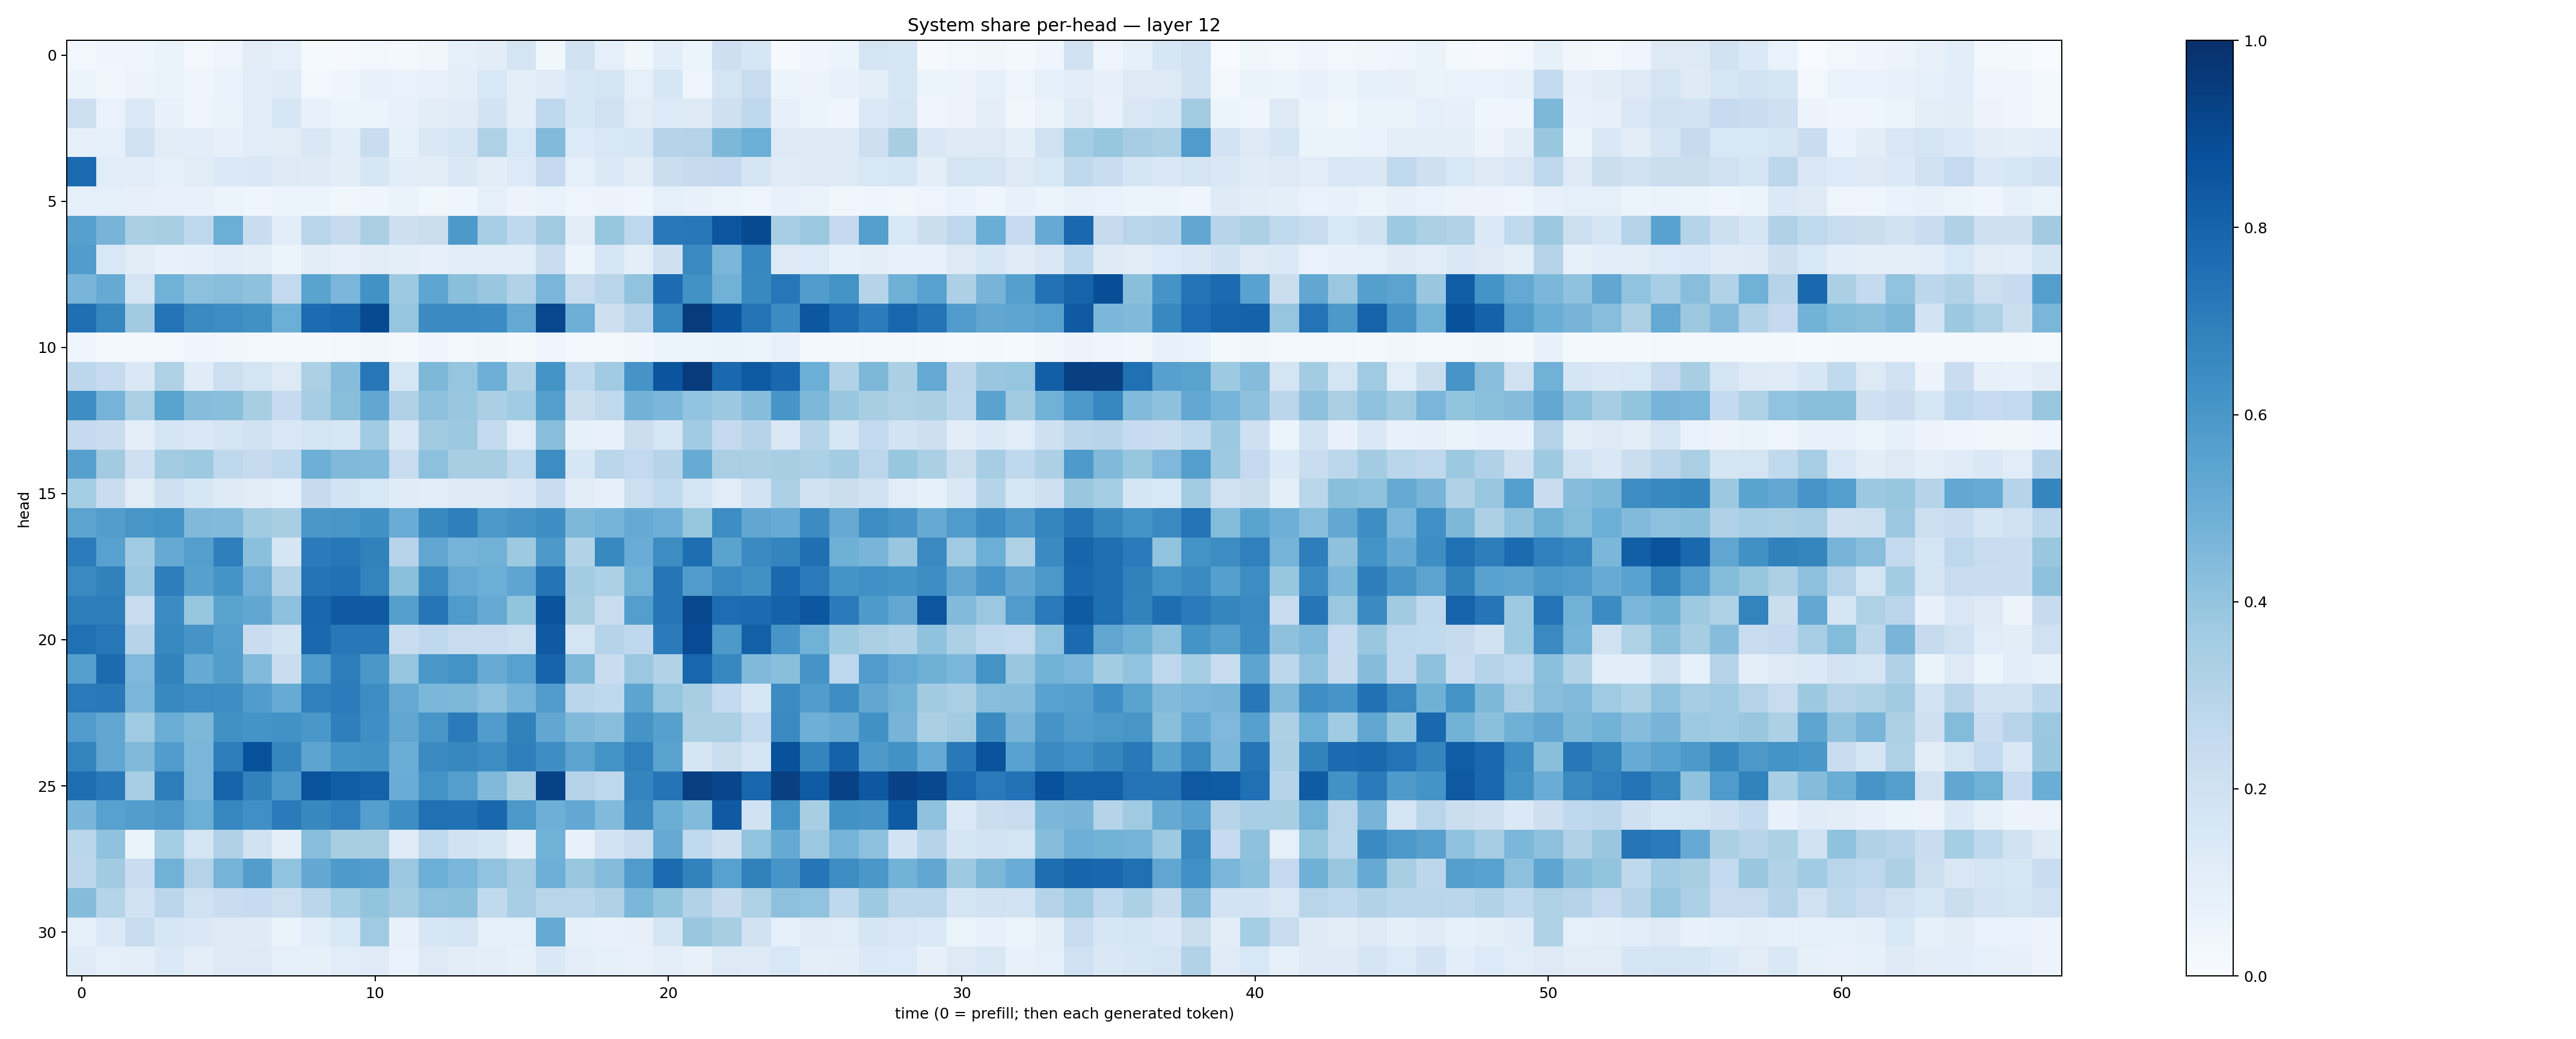

The file beside this chart, header and first rows:
0.030381849, 0.041101035, 0.041550238, 0.0636623, 0.026040707, 0.0487423, 0.11295784, 0.092061475, 0.012599534, 0.010400089, 0.029514719, 0.020648314, 0.034054253, 0.09001368, 0.1038088, 0.17876855, 0.036031976, 0.18996388, 0.08652456, 0.035906937, 0.10848357, 0.052824076, 0.21413839, 0.16195011
0.0514, 0.03176, 0.05504, 0.06574, 0.0444, 0.06909, 0.1133, 0.1183, 0.02848, 0.04118, 0.07104, 0.07019, 0.07693, 0.0985, 0.1543, 0.1015, 0.1189, 0.1618, 0.179, 0.09283, 0.1584, 0.04842, 0.1728, 0.2361
0.2181, 0.06962, 0.1387, 0.07333, 0.04823, 0.06402, 0.1165, 0.1629, 0.07344, 0.05455, 0.05915, 0.07248, 0.1032, 0.1188, 0.1801, 0.09933, 0.2678, 0.1631, 0.1989, 0.1127, 0.1353, 0.1265, 0.206, 0.2678
0.07983, 0.0905, 0.1967, 0.1107, 0.1072, 0.08185, 0.1148, 0.1126, 0.1504, 0.109, 0.234, 0.08513, 0.1426, 0.1706, 0.3213, 0.156, 0.445, 0.133, 0.1533, 0.1593, 0.3021, 0.3086, 0.454, 0.4966
0.7733, 0.1136, 0.1148, 0.08863, 0.1102, 0.1388, 0.1422, 0.1251, 0.1241, 0.1026, 0.1568, 0.1086, 0.1127, 0.1426, 0.1038, 0.1335, 0.2524, 0.08883, 0.1367, 0.1127, 0.2255, 0.2425, 0.2539, 0.1714
0.09275, 0.09128, 0.07936, 0.07191, 0.07596, 0.06156, 0.04095, 0.05354, 0.05251, 0.03793, 0.04593, 0.06533, 0.03627, 0.04241, 0.08742, 0.05765, 0.06811, 0.04733, 0.05512, 0.04588, 0.09147, 0.07801, 0.05102, 0.04998
0.5592, 0.471, 0.3343, 0.3416, 0.2706, 0.4993, 0.2321, 0.1082, 0.292, 0.2425, 0.3368, 0.2143, 0.2228, 0.5936, 0.3459, 0.2663, 0.3629, 0.1039, 0.3923, 0.2758, 0.7163, 0.7197, 0.855, 0.8955
0.5777, 0.1548, 0.1121, 0.07332, 0.08069, 0.1164, 0.09694, 0.0587, 0.1018, 0.08144, 0.1131, 0.09595, 0.08148, 0.1061, 0.1081, 0.1076, 0.2336, 0.05096, 0.1623, 0.09731, 0.2041, 0.6539, 0.4615, 0.6653
0.4653, 0.5146, 0.1752, 0.4868, 0.4167, 0.428, 0.4111, 0.2584, 0.5474, 0.4616, 0.6214, 0.3719, 0.5384, 0.4226, 0.385, 0.3123, 0.4623, 0.2392, 0.2907, 0.4028, 0.7689, 0.6247, 0.4811, 0.6586
0.7551, 0.6679, 0.3618, 0.7393, 0.6549, 0.6418, 0.6261, 0.4978, 0.7675, 0.7888, 0.8947, 0.3983, 0.6515, 0.6504, 0.6484, 0.5217, 0.9083, 0.4935, 0.2112, 0.2949, 0.6646, 0.9541, 0.8613, 0.7374
0.04164, 0.02074, 0.03046, 0.02815, 0.04087, 0.03373, 0.0294, 0.02091, 0.01832, 0.0279, 0.03873, 0.01803, 0.0413, 0.02728, 0.03475, 0.01958, 0.04697, 0.02774, 0.02532, 0.03292, 0.05429, 0.06229, 0.06443, 0.05297
0.278, 0.2469, 0.1442, 0.3223, 0.1205, 0.2157, 0.1757, 0.1312, 0.3306, 0.4298, 0.7233, 0.1584, 0.4543, 0.3957, 0.4935, 0.3114, 0.6147, 0.2715, 0.3652, 0.6103, 0.8591, 0.9547, 0.7851, 0.8356
0.6404, 0.4732, 0.3363, 0.5501, 0.4303, 0.4241, 0.343, 0.2471, 0.35, 0.4242, 0.531, 0.3183, 0.4109, 0.3841, 0.3324, 0.3658, 0.5638, 0.2239, 0.2646, 0.48, 0.4577, 0.4034, 0.3775, 0.4326
0.2525, 0.229, 0.09686, 0.1778, 0.1448, 0.176, 0.1903, 0.1508, 0.1739, 0.1563, 0.3634, 0.1421, 0.3622, 0.3751, 0.2554, 0.1158, 0.4295, 0.08499, 0.07619, 0.2189, 0.161, 0.3643, 0.2506, 0.2971
0.5589, 0.3627, 0.21, 0.3572, 0.3735, 0.2676, 0.2453, 0.2681, 0.4943, 0.4488, 0.4445, 0.2401, 0.4145, 0.3434, 0.3421, 0.263, 0.6411, 0.1601, 0.2846, 0.2596, 0.3039, 0.5087, 0.3374, 0.333
0.3555, 0.2295, 0.1121, 0.2056, 0.1637, 0.1222, 0.1132, 0.08645, 0.2438, 0.1845, 0.1527, 0.1191, 0.1071, 0.1224, 0.1261, 0.1443, 0.2307, 0.1042, 0.08181, 0.217, 0.265, 0.179, 0.1151, 0.1843
0.5459, 0.5719, 0.6024, 0.6187, 0.448, 0.4442, 0.363, 0.3415, 0.6006, 0.6022, 0.6261, 0.507, 0.6572, 0.6934, 0.5967, 0.6124, 0.6389, 0.4539, 0.4737, 0.5157, 0.496, 0.3943, 0.641, 0.5275
0.7048, 0.555, 0.3654, 0.5152, 0.5689, 0.6924, 0.4193, 0.1689, 0.7098, 0.7239, 0.6839, 0.2959, 0.5346, 0.4728, 0.4818, 0.3712, 0.5902, 0.3136, 0.6601, 0.5065, 0.6406, 0.7584, 0.5479, 0.6521
0.6542, 0.6859, 0.3816, 0.6971, 0.5597, 0.6151, 0.4842, 0.3145, 0.7355, 0.7495, 0.6785, 0.4205, 0.6509, 0.5214, 0.4982, 0.5362, 0.7363, 0.3567, 0.3311, 0.4871, 0.728, 0.5779, 0.6539, 0.6288
0.6992, 0.7009, 0.2396, 0.6464, 0.3906, 0.5495, 0.5294, 0.4167, 0.79, 0.8363, 0.8365, 0.5642, 0.7274, 0.5824, 0.5135, 0.4007, 0.8606, 0.3402, 0.2364, 0.5664, 0.7269, 0.9024, 0.7634, 0.7718
0.7531, 0.7246, 0.2979, 0.657, 0.6103, 0.5692, 0.2302, 0.1856, 0.7828, 0.7203, 0.7193, 0.2318, 0.2688, 0.2407, 0.2418, 0.2176, 0.8381, 0.1768, 0.3012, 0.2661, 0.7083, 0.8939, 0.5926, 0.8135
0.5689, 0.7714, 0.4499, 0.6832, 0.518, 0.5722, 0.4415, 0.2312, 0.5826, 0.7009, 0.5984, 0.3978, 0.6001, 0.6189, 0.5082, 0.5585, 0.7978, 0.455, 0.2275, 0.3794, 0.3092, 0.7909, 0.6672, 0.4484
0.713, 0.7172, 0.4638, 0.6598, 0.6408, 0.6399, 0.5754, 0.5093, 0.6905, 0.7056, 0.6415, 0.5136, 0.4599, 0.4564, 0.4169, 0.4749, 0.5743, 0.2892, 0.2686, 0.5411, 0.3965, 0.34, 0.2563, 0.1585
0.578, 0.5283, 0.3662, 0.5014, 0.4541, 0.6261, 0.6159, 0.624, 0.6011, 0.6926, 0.6352, 0.5322, 0.6023, 0.7094, 0.5757, 0.6874, 0.528, 0.4469, 0.4271, 0.6113, 0.5599, 0.3393, 0.3326, 0.2542
0.6775, 0.533, 0.4461, 0.5748, 0.4628, 0.7019, 0.8705, 0.668, 0.5416, 0.6155, 0.6225, 0.5008, 0.6485, 0.6633, 0.6426, 0.6924, 0.6374, 0.5432, 0.6205, 0.6876, 0.5469, 0.1699, 0.2232, 0.1768
0.7582, 0.7174, 0.344, 0.7016, 0.4632, 0.8036, 0.6847, 0.5949, 0.8668, 0.8256, 0.8062, 0.5061, 0.6185, 0.5696, 0.4488, 0.3429, 0.9265, 0.3049, 0.2772, 0.6754, 0.7365, 0.9382, 0.918, 0.7925
0.468, 0.5573, 0.5738, 0.596, 0.4964, 0.6662, 0.6309, 0.7106, 0.6626, 0.6882, 0.5653, 0.6388, 0.7505, 0.7467, 0.7867, 0.5953, 0.4929, 0.5268, 0.4426, 0.6501, 0.5009, 0.443, 0.837, 0.1917
0.2871, 0.4096, 0.06618, 0.3554, 0.174, 0.3192, 0.191, 0.09972, 0.4272, 0.3429, 0.3423, 0.1191, 0.262, 0.1906, 0.1641, 0.08179, 0.4855, 0.07526, 0.1822, 0.2353, 0.512, 0.2637, 0.2055, 0.4056
0.2812, 0.3631, 0.2304, 0.4825, 0.305, 0.4759, 0.5717, 0.4062, 0.5247, 0.5898, 0.5764, 0.38, 0.4991, 0.4618, 0.4024, 0.3491, 0.4953, 0.3868, 0.4347, 0.5792, 0.7724, 0.6816, 0.5566, 0.6836
0.4363, 0.3018, 0.1952, 0.2845, 0.1965, 0.2285, 0.2492, 0.2153, 0.2822, 0.3529, 0.3992, 0.357, 0.4143, 0.421, 0.2643, 0.3452, 0.2893, 0.2874, 0.3175, 0.4592, 0.3995, 0.3092, 0.2432, 0.3229
0.09112, 0.1383, 0.2389, 0.1583, 0.1412, 0.1328, 0.1236, 0.06339, 0.1077, 0.1539, 0.3684, 0.07743, 0.1579, 0.1726, 0.09256, 0.08975, 0.5172, 0.08439, 0.07163, 0.08013, 0.1672, 0.3845, 0.3415, 0.1905
0.1195, 0.08643, 0.09671, 0.1389, 0.1011, 0.1317, 0.1292, 0.08667, 0.08301, 0.1149, 0.1193, 0.06846, 0.1252, 0.104, 0.09698, 0.08303, 0.1482, 0.1014, 0.08468, 0.07596, 0.0953, 0.07633, 0.1263, 0.122
